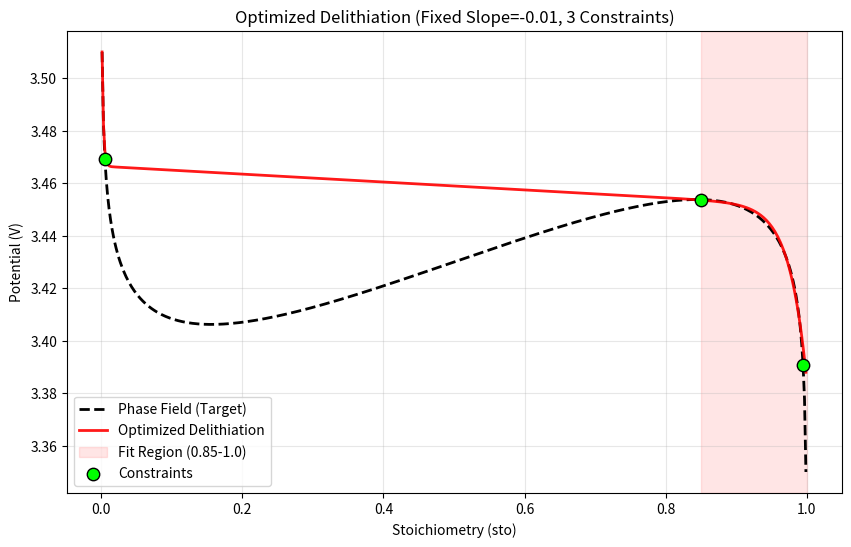

Write Python code to recreate this figure.
import numpy as np
from scipy.optimize import minimize
import matplotlib.pyplot as plt

# 1. Define the Reference Phase Field Function
def LFP_ocp_phase_field(sto):
    # Prevent log(0) errors by clipping sto strictly between 0 and 1
    sto = np.clip(sto, 1e-6, 1-1e-6)
    return 3.43 - 0.0257 * (np.log(sto/(1-sto)) + 3.8 * (1 - 2*sto))

# 2. Define the General Parametric Model
def parametric_ocp(sto, p):
    # p = [const, slope, pre_exp1, arg_exp1, pre_exp2, arg_exp2]
    return p[0] + p[1]*sto + p[2]*np.exp(p[3]*sto) + p[4]*np.exp(p[5]*(1-sto))

# 3. Optimization Routine (Delithiation Only)
def optimize_delithiation():
    
    # --- Settings ---
    FIXED_SLOPE = -0.015
    
    # --- Constraint Targets ---
    sto_low = 0.001
    sto_mid = 0.84   # New constraint
    sto_mid_up = 0.97 # Slightly above mid to avoid numerical issues
    sto_high = 0.99
    
    target_low = LFP_ocp_phase_field(sto_low)
    target_mid = LFP_ocp_phase_field(sto_mid)
    target_mid_up = LFP_ocp_phase_field(sto_mid_up)
    target_high = LFP_ocp_phase_field(sto_high)

    # Fit Region: 0.85 to 1.0
    fit_sto = np.linspace(0.85, 0.999, 100)
    fit_targets = LFP_ocp_phase_field(fit_sto)

    # Initial Guesses (Perturbed to show convergence)
    # x = [const, pre1, arg1, pre2, arg2]
    x0 = [3.46, 0.1, -1000.0, -0.1, -40.0]

    # --- Wrapper to handle fixed slope ---
    def get_full_p(x):
        return [x[0], FIXED_SLOPE, x[1], x[2], x[3], x[4]]

    # --- Objective Function ---
    def objective(x):
        p = get_full_p(x)
        model_vals = parametric_ocp(fit_sto, p)
        # Weight the error to prioritize shape between the constraints
        return np.sum((model_vals - fit_targets)**2) * 1e4

    # --- Constraints ---
    def constraint_low(x): # sto = 0.005
        return parametric_ocp(sto_low, get_full_p(x)) - target_low
    
    def constraint_mid(x): # sto = 0.85
        return parametric_ocp(sto_mid, get_full_p(x)) - target_mid

    def constraint_high(x): # sto = 0.995
        return parametric_ocp(sto_high, get_full_p(x)) - target_high
    
    def constraint_mid_up(x): # sto = 0.9
        return parametric_ocp(sto_mid_up, get_full_p(x)) - target_mid_up

    cons = (
        {'type': 'eq', 'fun': constraint_low},
        {'type': 'eq', 'fun': constraint_mid}, # Added constraint
        {'type': 'eq', 'fun': constraint_high},
        {'type': 'eq', 'fun': constraint_mid_up}  # Added constraint
    )

    # --- Bounds ---
    bnds = (
        (3.3, 3.6),      # const
        (0.01, 5),     # pre_exp1 (positive)
        (-500, -1),     # arg_exp1 (decay) -> p[3]
        (-5, -0.01),   # pre_exp2 (negative)
        (-500, -1)      # arg_exp2 (decay) -> p[5]
    )

    # Run Optimization
    result = minimize(objective, x0, method='SLSQP', constraints=cons, bounds=bnds, tol=1e-12, options={'maxiter': 1000})
    
    return get_full_p(result.x)

# 4. Run Optimization
print("Optimizing Delithiation with 3 constraints...")
p_delithi = optimize_delithiation()

# 5. Output the Results
print("\n" + "="*40)
print("OPTIMIZED COEFFICIENTS (Delithiation)")
print("="*40)

print(f"c1 = {p_delithi[3]:.4f} * sto")
print(f"c2 = {p_delithi[5]:.4f} * (1 - sto)")
print(f"k = {p_delithi[0]:.4f} + ({p_delithi[1]:.4f} * sto) + ({p_delithi[2]:.4f} * np.exp(c1)) + ({p_delithi[4]:.4f} * np.exp(c2))")

print("\n" + "="*40)
print("FINAL PARAMETRIC FORMULA (Lithiation)")
print(f"c1 = {p_delithi[5]:.4f} * sto")
print(f"c2 = {p_delithi[3]:.4f} * (1 - sto)")
print(f"k = {p_delithi[0]-0.06:.4f} + ({p_delithi[1]:.4f} * sto) + ({-p_delithi[4]:.4f} * np.exp(c1)) + (-{p_delithi[2]:.4f} * np.exp(c2))")

# 6. Visualization
sto_range = np.linspace(0.001, 0.999, 500)
y_phase = LFP_ocp_phase_field(sto_range)
y_delithi_opt = parametric_ocp(sto_range, p_delithi)

plt.figure(figsize=(10, 6))

# Plot Phase Field Reference
plt.plot(sto_range, y_phase, 'k--', label='Phase Field (Target)', linewidth=2)

# Plot Optimized Delithiation
plt.plot(sto_range, y_delithi_opt, 'r-', label='Optimized Delithiation', alpha=0.9, linewidth=2)

# Highlight Fit Region
plt.axvspan(0.85, 1.0, color='red', alpha=0.1, label='Fit Region (0.85-1.0)')

# Plot Constraint Points
pts = [0.005, 0.85, 0.995]
plt.scatter(pts, LFP_ocp_phase_field(np.array(pts)), color='lime', zorder=10, label='Constraints', edgecolors='black', s=80)

plt.xlabel('Stoichiometry (sto)')
plt.ylabel('Potential (V)')
plt.title('Optimized Delithiation (Fixed Slope=-0.01, 3 Constraints)')
plt.legend()
plt.grid(True, alpha=0.3)
plt.show()
